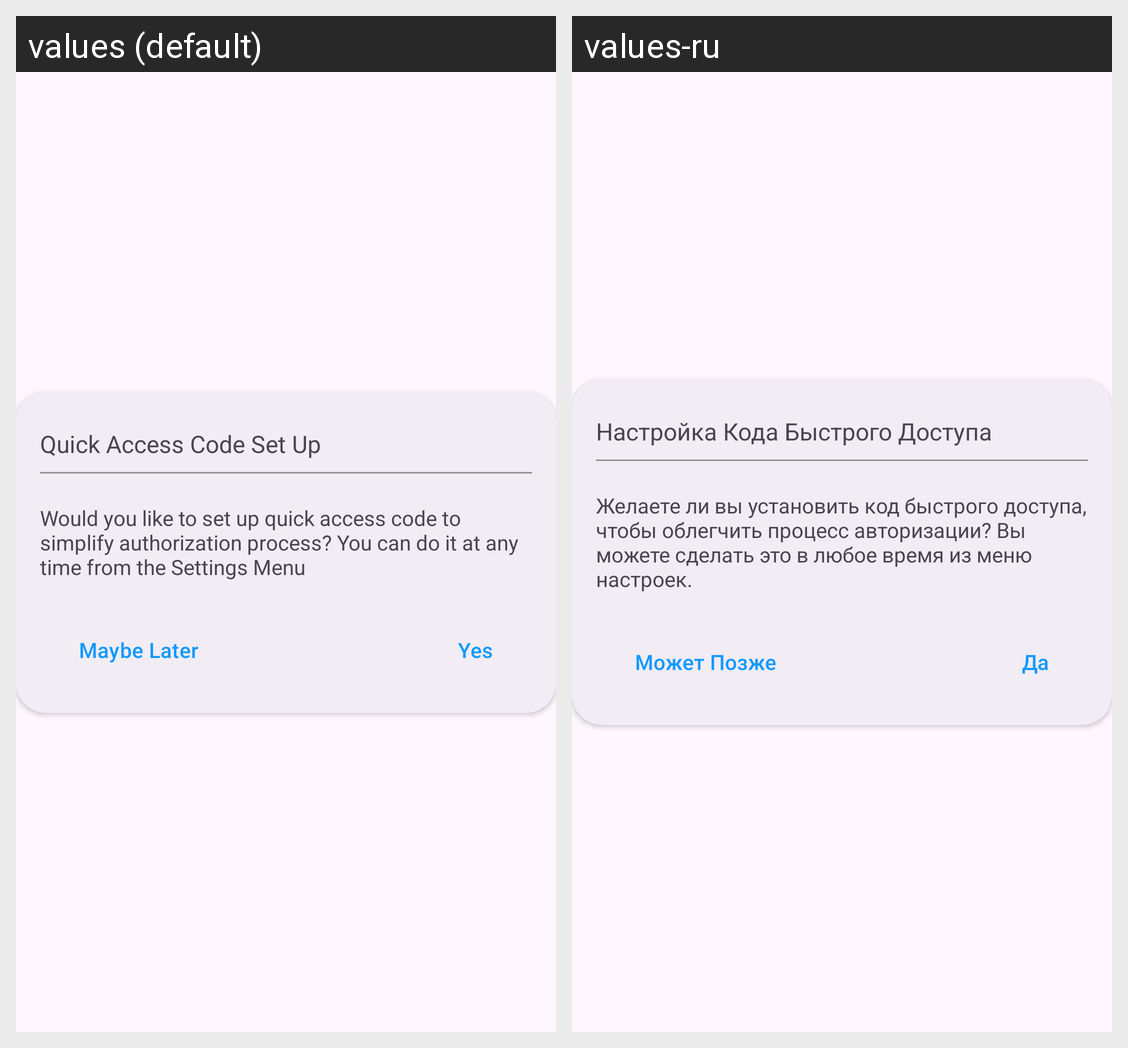

Strings drawn on this Android screen and how each of the app's shown locales translates them:
Android screen res/layout/dialog_fragment_suggest_quick_access.xml rendered under 2 locales, left to right: values (default), values-ru. Device: Nexus 5 (rendered at 1080×1920; each locale shown at half size, 540×960, under a caption strip naming it); theme Theme.Austrom.
Strings drawn on this screen, with the default value and each locale's value (text and hints the layout hard-codes, and strings that could not be matched under every locale, appear in the picture but are not listed):

quick_access_code_set_up
  values: Quick Access Code Set Up
  values-ru: Настройка Кода Быстрого Доступа

quick_access_suggest
  values: Would you like to set up quick access code to simplify authorization process? You can do it at any time from the Settings Menu
  values-ru: Желаете ли вы установить код быстрого доступа, чтобы облегчить процесс авторизации? Вы можете сделать это в любое время из меню настроек.

maybe_later
  values: Maybe Later
  values-ru: Может Позже

yes
  values: Yes
  values-ru: Да
